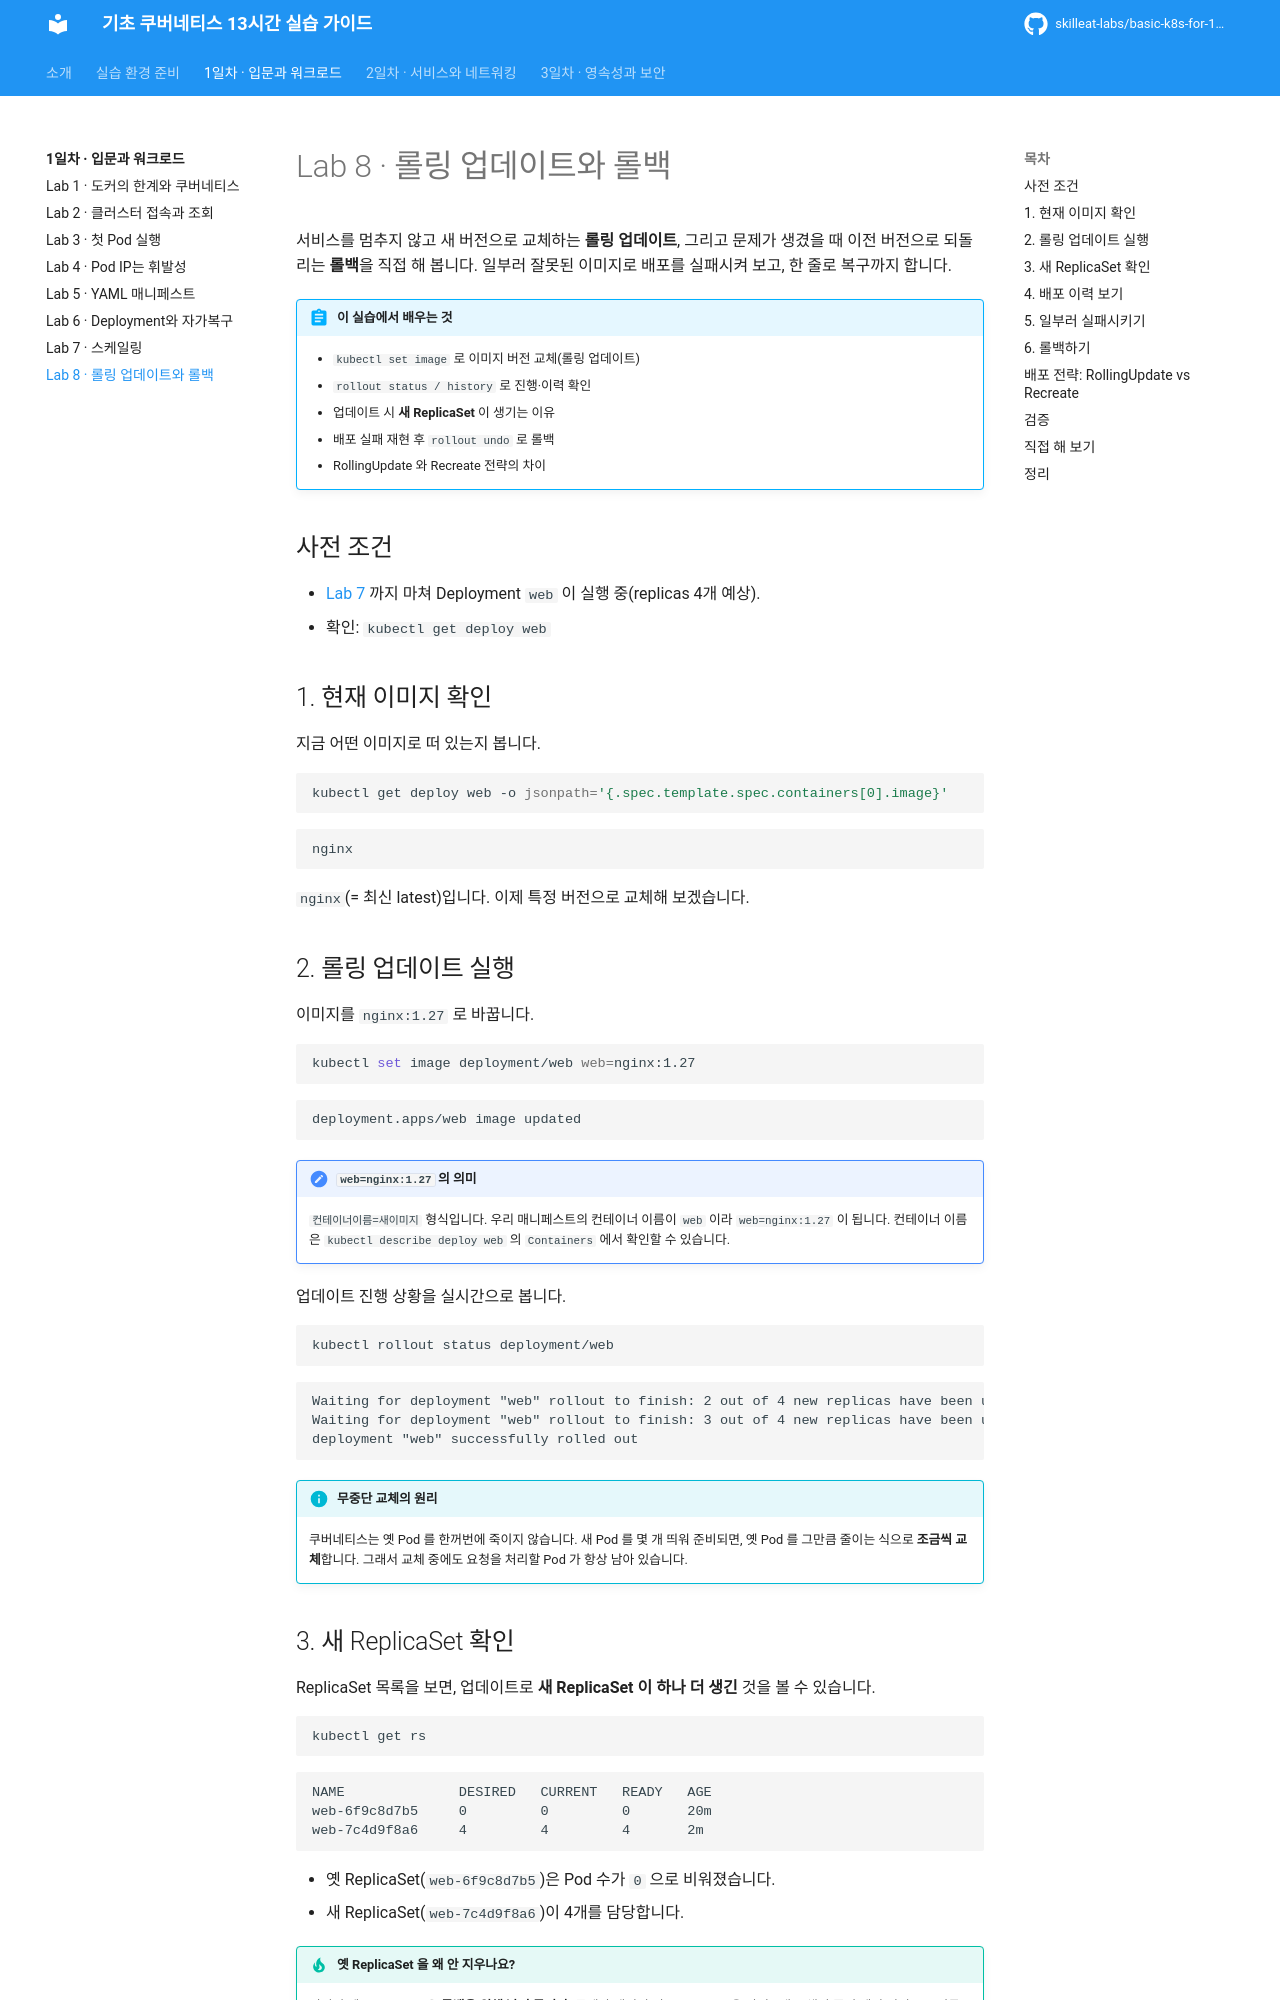

repository: skilleat-labs/basic-k8s-for-13hours · page: day1/08-rolling-update/index.html · generator: mkdocs

# Lab 8 · 롤링 업데이트와 롤백

서비스를 멈추지 않고 새 버전으로 교체하는 **롤링 업데이트**, 그리고 문제가 생겼을 때 이전 버전으로 되돌리는 **롤백**을 직접 해 봅니다. 일부러 잘못된 이미지로 배포를 실패시켜 보고, 한 줄로 복구까지 합니다.

!!! abstract "이 실습에서 배우는 것"
    - `kubectl set image` 로 이미지 버전 교체(롤링 업데이트)
    - `rollout status / history` 로 진행·이력 확인
    - 업데이트 시 **새 ReplicaSet** 이 생기는 이유
    - 배포 실패 재현 후 `rollout undo` 로 롤백
    - RollingUpdate 와 Recreate 전략의 차이

## 사전 조건

- [Lab 7](07-scaling.md) 까지 마쳐 Deployment `web` 이 실행 중(replicas 4개 예상).
- 확인: `kubectl get deploy web`

## 1. 현재 이미지 확인

지금 어떤 이미지로 떠 있는지 봅니다.

```bash
kubectl get deploy web -o jsonpath='{.spec.template.spec.containers[0].image}'
```

```text
nginx
```

`nginx`(= 최신 latest)입니다. 이제 특정 버전으로 교체해 보겠습니다.

## 2. 롤링 업데이트 실행

이미지를 `nginx:1.27` 로 바꿉니다.

```bash
kubectl set image deployment/web web=nginx:1.27
```

```text
deployment.apps/web image updated
```

!!! note "`web=nginx:1.27` 의 의미"
    `컨테이너이름=새이미지` 형식입니다. 우리 매니페스트의 컨테이너 이름이 `web` 이라 `web=nginx:1.27` 이 됩니다. 컨테이너 이름은 `kubectl describe deploy web` 의 `Containers` 에서 확인할 수 있습니다.

업데이트 진행 상황을 실시간으로 봅니다.

```bash
kubectl rollout status deployment/web
```

```text
Waiting for deployment "web" rollout to finish: 2 out of 4 new replicas have been updated...
Waiting for deployment "web" rollout to finish: 3 out of 4 new replicas have been updated...
deployment "web" successfully rolled out
```

!!! info "무중단 교체의 원리"
    쿠버네티스는 옛 Pod 를 한꺼번에 죽이지 않습니다. 새 Pod 를 몇 개 띄워 준비되면, 옛 Pod 를 그만큼 줄이는 식으로 **조금씩 교체**합니다. 그래서 교체 중에도 요청을 처리할 Pod 가 항상 남아 있습니다.

## 3. 새 ReplicaSet 확인

ReplicaSet 목록을 보면, 업데이트로 **새 ReplicaSet 이 하나 더 생긴** 것을 볼 수 있습니다.

```bash
kubectl get rs
```

```text
NAME              DESIRED   CURRENT   READY   AGE
web-6f9c8d7b5     0         0         0       20m
web-7c4d9f8a6     4         4         4       2m
```

- 옛 ReplicaSet(`web-6f9c8d7b5`)은 Pod 수가 `0` 으로 비워졌습니다.
- 새 ReplicaSet(`web-7c4d9f8a6`)이 4개를 담당합니다.

!!! tip "옛 ReplicaSet 을 왜 안 지우나요?"
    비워진 옛 ReplicaSet 은 **롤백을 위해 남겨 둡니다.** 문제가 생기면 이 ReplicaSet 을 다시 4개로 채워 즉시 예전 버전으로 되돌릴 수 있습니다. 다음 단계에서 바로 써먹습니다.
